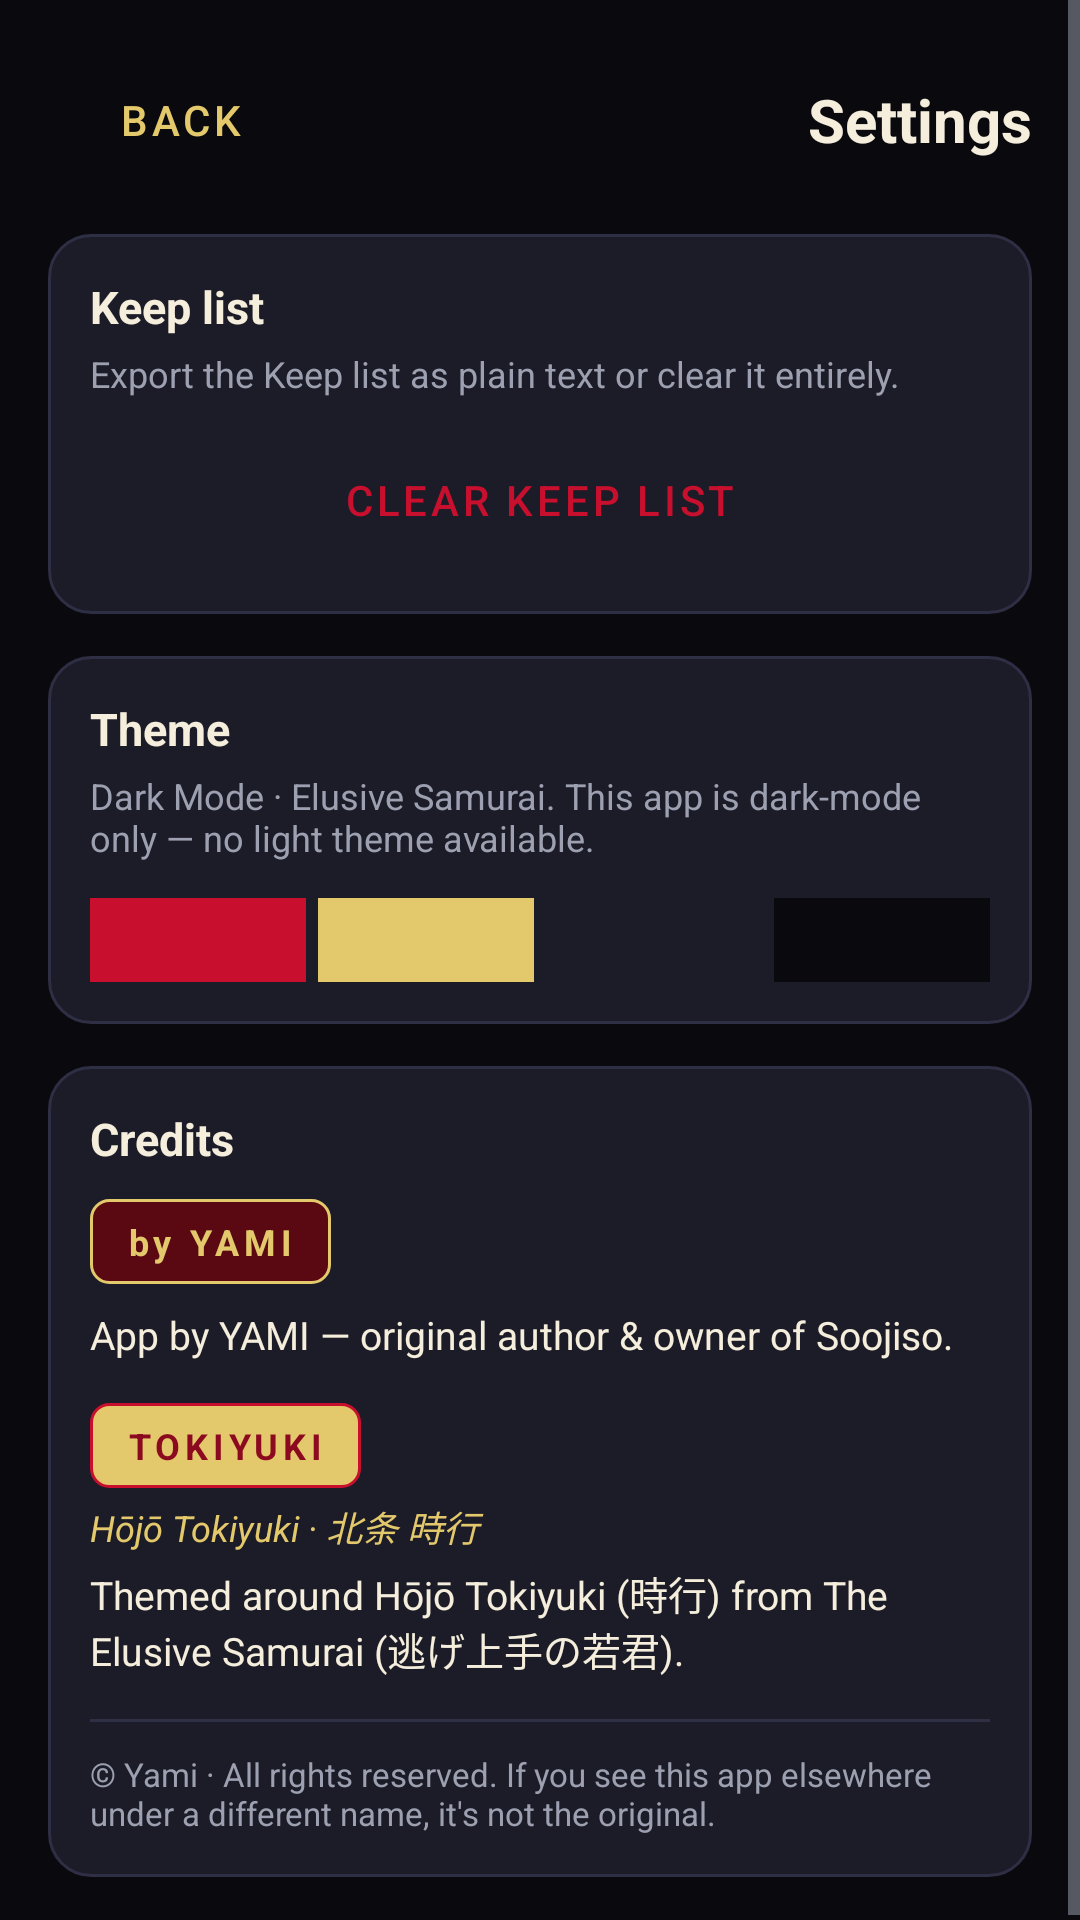

Produce the Android XML layout that renders to this screen, including the resource entries it uses.
<!-- AndroidManifest.xml: application theme Theme.AutoFillList -->
<!-- res/layout/activity_settings.xml -->
<?xml version="1.0" encoding="utf-8"?>
<ScrollView xmlns:android="http://schemas.android.com/apk/res/android"
    android:layout_width="match_parent"
    android:layout_height="match_parent"
    android:background="@color/ink_black"
    android:fillViewport="true">

    <LinearLayout
        android:layout_width="match_parent"
        android:layout_height="wrap_content"
        android:orientation="vertical"
        android:padding="16dp">

        
        <LinearLayout
            android:layout_width="match_parent"
            android:layout_height="wrap_content"
            android:gravity="center_vertical"
            android:orientation="horizontal">

            <Button
                android:id="@+id/btn_back"
                style="@style/Widget.MaterialComponents.Button.TextButton"
                android:layout_width="wrap_content"
                android:layout_height="wrap_content"
                android:text="@string/back"
                android:textColor="@color/sakura_gold" />

            <TextView
                android:layout_width="0dp"
                android:layout_height="wrap_content"
                android:layout_weight="1"
                android:text="@string/settings_title"
                android:textColor="@color/paper_white"
                android:textSize="20sp"
                android:textStyle="bold"
                android:gravity="end" />
        </LinearLayout>

        
        <LinearLayout
            android:layout_width="match_parent"
            android:layout_height="wrap_content"
            android:layout_marginTop="14dp"
            android:orientation="vertical"
            android:padding="14dp"
            android:background="@drawable/card_bg">

            <TextView
                android:layout_width="wrap_content"
                android:layout_height="wrap_content"
                android:text="@string/settings_keep_header"
                android:textColor="@color/paper_white"
                android:textStyle="bold"
                android:textSize="15sp" />

            <TextView
                android:layout_width="match_parent"
                android:layout_height="wrap_content"
                android:layout_marginTop="4dp"
                android:text="@string/settings_keep_summary"
                android:textColor="@color/mist_gray"
                android:textSize="12sp" />

            <Button
                android:id="@+id/btn_clear_keep"
                style="@style/Widget.MaterialComponents.Button.OutlinedButton"
                android:layout_width="match_parent"
                android:layout_height="wrap_content"
                android:layout_marginTop="10dp"
                android:text="@string/settings_clear_keep" />
        </LinearLayout>

        
        <LinearLayout
            android:layout_width="match_parent"
            android:layout_height="wrap_content"
            android:layout_marginTop="14dp"
            android:orientation="vertical"
            android:padding="14dp"
            android:background="@drawable/card_bg">

            <TextView
                android:layout_width="wrap_content"
                android:layout_height="wrap_content"
                android:text="@string/settings_theme_header"
                android:textColor="@color/paper_white"
                android:textStyle="bold"
                android:textSize="15sp" />

            <TextView
                android:layout_width="match_parent"
                android:layout_height="wrap_content"
                android:layout_marginTop="4dp"
                android:text="@string/settings_theme_summary"
                android:textColor="@color/mist_gray"
                android:textSize="12sp" />

            <LinearLayout
                android:layout_width="match_parent"
                android:layout_height="wrap_content"
                android:layout_marginTop="12dp"
                android:orientation="horizontal">

                <View
                    android:layout_width="0dp"
                    android:layout_height="28dp"
                    android:layout_weight="1"
                    android:layout_marginEnd="4dp"
                    android:background="@color/samurai_red" />

                <View
                    android:layout_width="0dp"
                    android:layout_height="28dp"
                    android:layout_weight="1"
                    android:layout_marginEnd="4dp"
                    android:background="@color/sakura_gold" />

                <View
                    android:layout_width="0dp"
                    android:layout_height="28dp"
                    android:layout_weight="1"
                    android:layout_marginEnd="4dp"
                    android:background="@color/ink_surface" />

                <View
                    android:layout_width="0dp"
                    android:layout_height="28dp"
                    android:layout_weight="1"
                    android:background="@color/ink_black" />
            </LinearLayout>
        </LinearLayout>

        
        <LinearLayout
            android:layout_width="match_parent"
            android:layout_height="wrap_content"
            android:layout_marginTop="14dp"
            android:orientation="vertical"
            android:padding="14dp"
            android:background="@drawable/card_bg">

            <TextView
                android:layout_width="wrap_content"
                android:layout_height="wrap_content"
                android:text="@string/settings_credits_header"
                android:textColor="@color/paper_white"
                android:textStyle="bold"
                android:textSize="15sp" />

            <TextView
                android:layout_width="wrap_content"
                android:layout_height="wrap_content"
                android:layout_marginTop="10dp"
                android:background="@drawable/yami_badge_bg"
                android:paddingStart="12dp"
                android:paddingEnd="12dp"
                android:paddingTop="6dp"
                android:paddingBottom="6dp"
                android:text="@string/app_author"
                android:textColor="@color/sakura_gold"
                android:textStyle="bold"
                android:textSize="12sp"
                android:letterSpacing="0.14" />

            <TextView
                android:layout_width="match_parent"
                android:layout_height="wrap_content"
                android:layout_marginTop="8dp"
                android:text="@string/settings_author_line"
                android:textColor="@color/paper_white"
                android:textSize="13sp" />

            <TextView
                android:layout_width="wrap_content"
                android:layout_height="wrap_content"
                android:layout_marginTop="14dp"
                android:background="@drawable/tokiyuki_badge_bg"
                android:paddingStart="12dp"
                android:paddingEnd="12dp"
                android:paddingTop="6dp"
                android:paddingBottom="6dp"
                android:text="@string/app_hero"
                android:textColor="@color/samurai_red_dark"
                android:textStyle="bold"
                android:textSize="12sp"
                android:letterSpacing="0.14" />

            <TextView
                android:layout_width="match_parent"
                android:layout_height="wrap_content"
                android:layout_marginTop="4dp"
                android:text="@string/app_hero_sub"
                android:textColor="@color/sakura_gold"
                android:textSize="12sp"
                android:textStyle="italic" />

            <TextView
                android:layout_width="match_parent"
                android:layout_height="wrap_content"
                android:layout_marginTop="4dp"
                android:text="@string/settings_hero_line"
                android:textColor="@color/paper_white"
                android:textSize="13sp" />

            <View
                android:layout_width="match_parent"
                android:layout_height="1dp"
                android:layout_marginTop="14dp"
                android:background="@color/ink_divider" />

            <TextView
                android:layout_width="match_parent"
                android:layout_height="wrap_content"
                android:layout_marginTop="10dp"
                android:text="@string/settings_copyright"
                android:textColor="@color/mist_gray"
                android:textSize="11sp" />
        </LinearLayout>

    </LinearLayout>
</ScrollView>
<!-- resources referenced by this layout -->
<resources>
  <color name="ink_black">#0A0A0E</color>
  <color name="ink_divider">#2E2E44</color>
  <color name="ink_surface">#1C1C28</color>
  <color name="mist_gray">#9CA0B0</color>
  <color name="paper_white">#F5EEDC</color>
  <color name="sakura_gold">#E4C96C</color>
  <color name="samurai_red">#C8102E</color>
  <color name="samurai_red_dark">#8B0A1F</color>
  <!-- drawable card_bg (drawable) -->
  <?xml version="1.0" encoding="utf-8"?>
  <layer-list xmlns:android="http://schemas.android.com/apk/res/android">
      <item>
          <shape android:shape="rectangle">
              <solid android:color="@color/ink_surface" />
              <corners android:radius="14dp" />
              <stroke
                  android:width="1dp"
                  android:color="@color/ink_divider" />
          </shape>
      </item>
  </layer-list>
  <!-- drawable tokiyuki_badge_bg (drawable) -->
  <?xml version="1.0" encoding="utf-8"?>
  <shape xmlns:android="http://schemas.android.com/apk/res/android"
      android:shape="rectangle">
      <solid android:color="@color/sakura_gold" />
      <corners android:radius="6dp" />
      <stroke
          android:width="1dp"
          android:color="@color/samurai_red" />
  </shape>
  <!-- drawable yami_badge_bg (drawable) -->
  <?xml version="1.0" encoding="utf-8"?>
  <shape xmlns:android="http://schemas.android.com/apk/res/android"
      android:shape="rectangle">
      <solid android:color="@color/samurai_red_muted" />
      <corners android:radius="6dp" />
      <stroke
          android:width="1dp"
          android:color="@color/sakura_gold" />
  </shape>
  <string name="app_author">by YAMI</string>
  <string name="app_hero">TOKIYUKI</string>
  <string name="app_hero_sub">Hōjō Tokiyuki · 北条 時行</string>
  <string name="back">Back</string>
  <string name="settings_author_line">App by YAMI — original author &amp; owner of Soojiso.</string>
  <string name="settings_clear_keep">Clear Keep list</string>
  <string name="settings_copyright">© Yami · All rights reserved. If you see this app elsewhere under a different name, it\'s not the original.</string>
  <string name="settings_credits_header">Credits</string>
  <string name="settings_hero_line">Themed around Hōjō Tokiyuki (時行) from The Elusive Samurai (逃げ上手の若君).</string>
  <string name="settings_keep_header">Keep list</string>
  <string name="settings_keep_summary">Export the Keep list as plain text or clear it entirely.</string>
  <string name="settings_theme_header">Theme</string>
  <string name="settings_theme_summary">Dark Mode · Elusive Samurai. This app is dark-mode only — no light theme available.</string>
  <string name="settings_title">Settings</string>
  <color name="samurai_red_muted">#5A0812</color>
  <color name="sakura_gold_soft">#8F7A2F</color>
</resources>
